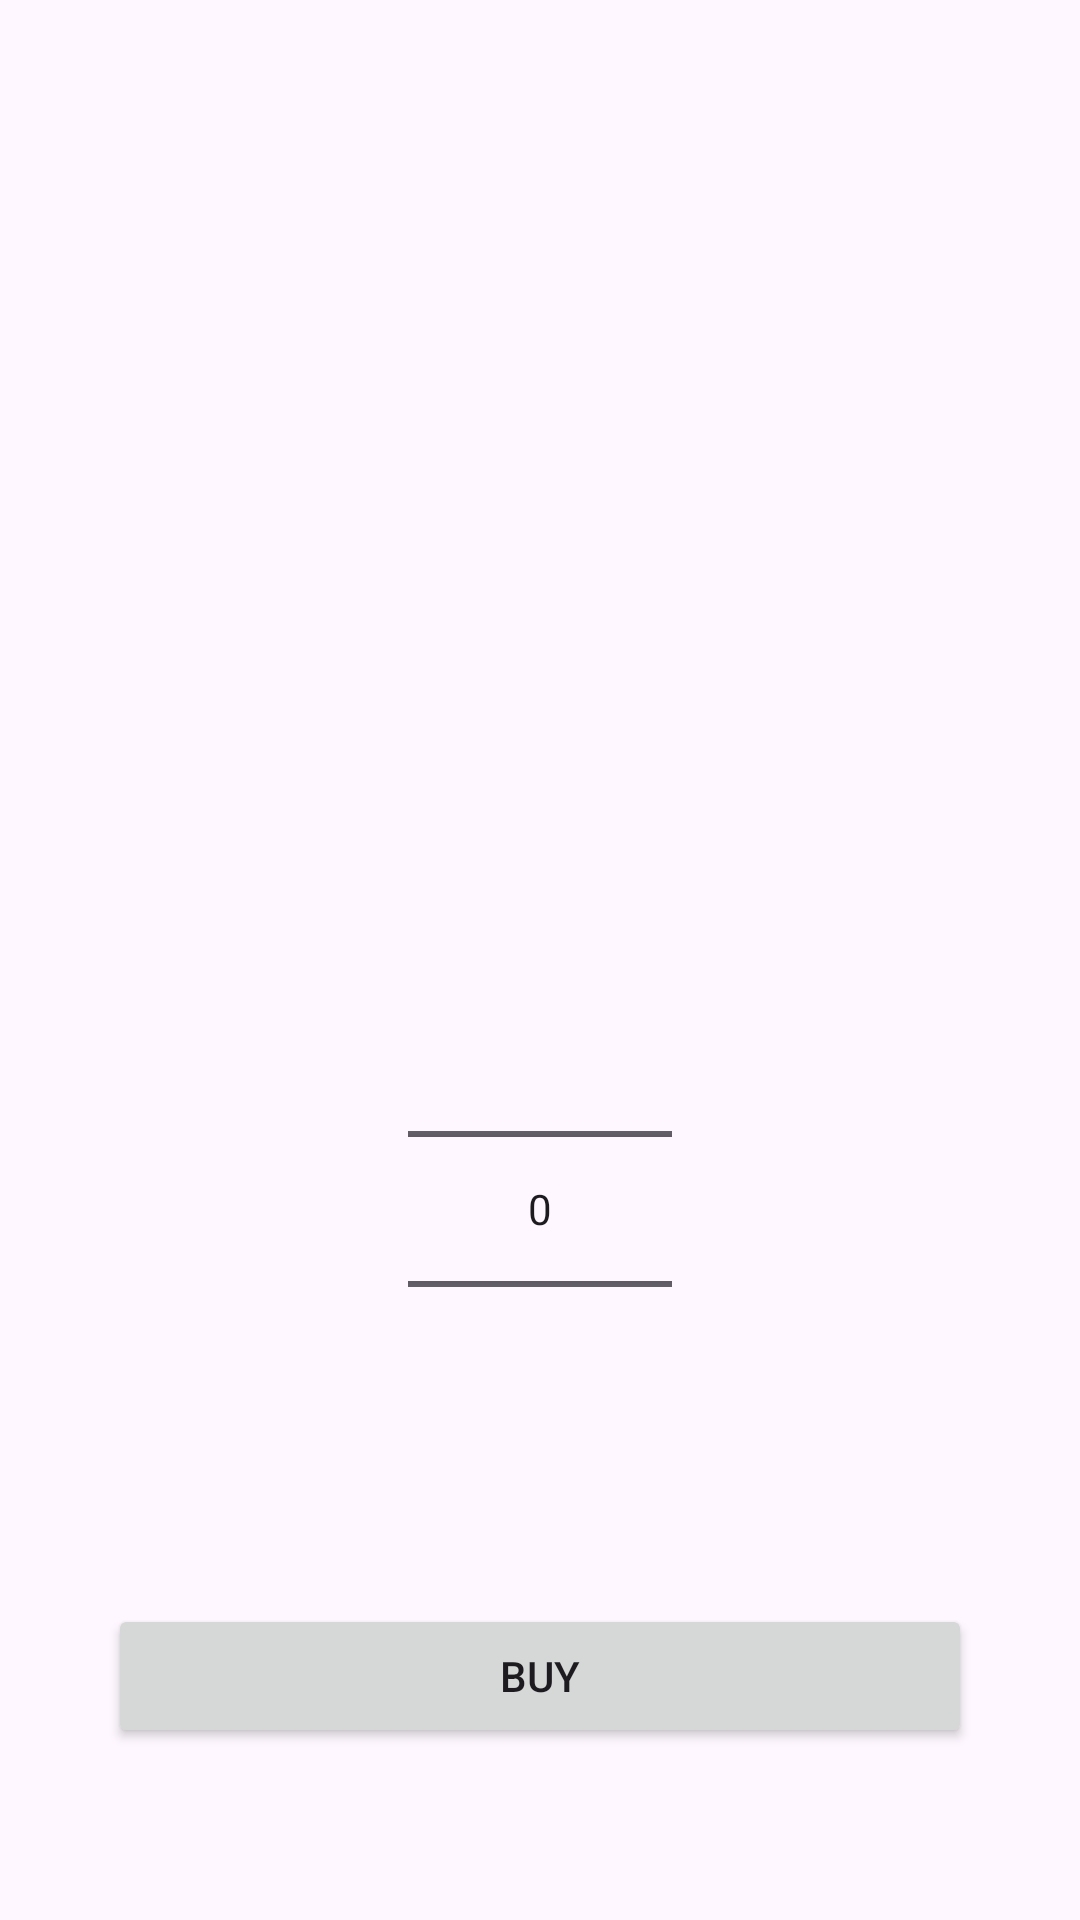

Reconstruct the res/layout file that produces this screen, plus the resources it refers to.
<!-- AndroidManifest.xml: application theme Theme.CineEaseApp -->
<!-- res/layout/activity_detail_snack_screen.xml -->
<androidx.constraintlayout.widget.ConstraintLayout xmlns:android="http://schemas.android.com/apk/res/android"
    xmlns:app="http://schemas.android.com/apk/res-auto"
    android:id="@+id/main"
    android:layout_width="match_parent"
    android:layout_height="match_parent"
    android:padding="16dp">

    <ImageView
        android:id="@+id/snack_image"
        android:layout_width="0dp"
        android:layout_height="200dp"
        android:scaleType="centerCrop"
        app:layout_constraintTop_toTopOf="parent"
        app:layout_constraintStart_toStartOf="parent"
        app:layout_constraintEnd_toEndOf="parent"
        android:layout_marginBottom="16dp"
        app:layout_constraintBottom_toTopOf="@id/snack_name"
        />

    <TextView
        android:id="@+id/snack_name"
        android:layout_width="0dp"
        android:layout_height="wrap_content"
        android:textSize="24sp"
        android:textStyle="bold"
        android:layout_marginBottom="8dp"
        app:layout_constraintStart_toStartOf="parent"
        app:layout_constraintEnd_toEndOf="parent"
        app:layout_constraintTop_toBottomOf="@id/snack_image"
        />

    <TextView
        android:id="@+id/snack_description"
        android:layout_width="0dp"
        android:layout_height="wrap_content"
        android:textSize="16sp"
        android:layout_marginBottom="8dp"
        app:layout_constraintStart_toStartOf="parent"
        app:layout_constraintEnd_toEndOf="parent"
        app:layout_constraintTop_toBottomOf="@id/snack_name"
        />

    <TextView
        android:id="@+id/snack_price"
        android:layout_width="wrap_content"
        android:layout_height="wrap_content"
        android:textSize="20sp"
        android:layout_marginBottom="16dp"
        app:layout_constraintStart_toStartOf="parent"
        app:layout_constraintTop_toBottomOf="@id/snack_description"
        />

    <NumberPicker
        android:id="@+id/quantity_picker"
        android:layout_width="match_parent"
        android:layout_height="wrap_content"
        android:layout_marginStart="120dp"
        android:layout_marginTop="16dp"
        android:layout_marginEnd="120dp"
        app:layout_constraintEnd_toEndOf="parent"
        app:layout_constraintStart_toStartOf="parent"
        app:layout_constraintTop_toBottomOf="@id/snack_price" />

    <TextView
        android:id="@+id/total_price"
        android:layout_width="wrap_content"
        android:layout_height="wrap_content"
        android:layout_marginStart="20dp"
        android:layout_marginTop="20dp"
        android:layout_marginEnd="20dp"
        android:textSize="20sp"
        android:textStyle="bold"
        app:layout_constraintBottom_toTopOf="@+id/buy_button"
        app:layout_constraintEnd_toEndOf="parent"
        app:layout_constraintStart_toStartOf="parent"
        app:layout_constraintTop_toBottomOf="@id/quantity_picker" />

    <Button
        android:id="@+id/buy_button"
        android:layout_width="match_parent"
        android:layout_height="wrap_content"
        android:layout_marginStart="20dp"
        android:layout_marginEnd="20dp"
        android:text="Buy"
        app:layout_constraintBottom_toBottomOf="parent"
        app:layout_constraintEnd_toEndOf="parent"
        app:layout_constraintStart_toStartOf="parent"
        app:layout_constraintTop_toBottomOf="@+id/quantity_picker" />

</androidx.constraintlayout.widget.ConstraintLayout>
<!-- resources referenced by this layout -->
<resources>
  <style name="Theme.CineEaseApp" parent="Base.Theme.CineEaseApp" />
  <style name="Base.Theme.CineEaseApp" parent="Theme.Material3.DayNight.NoActionBar">
          
          
      </style>
</resources>
